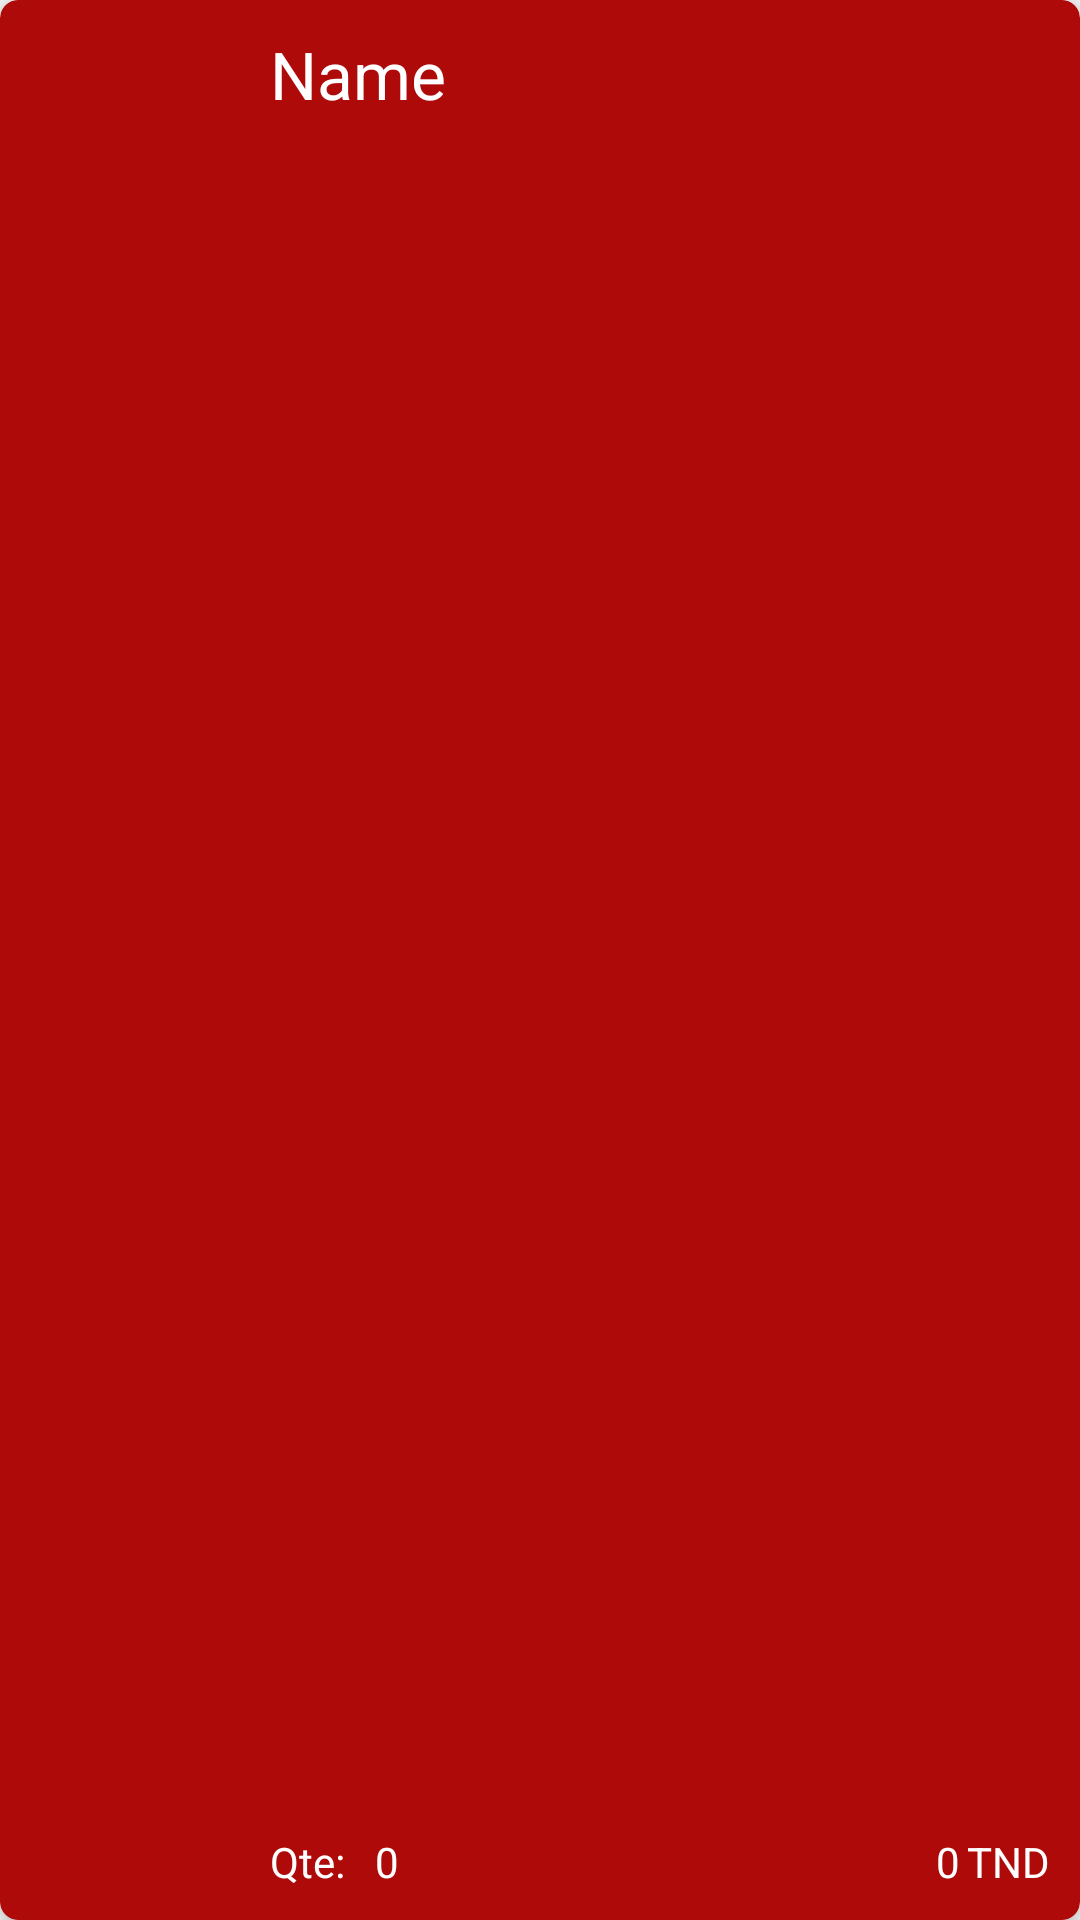

Android layout source for this screen:
<!-- AndroidManifest.xml: application theme AppTheme -->
<!-- res/layout/order_details_item.xml -->
<?xml version="1.0" encoding="utf-8"?>
<androidx.cardview.widget.CardView xmlns:android="http://schemas.android.com/apk/res/android"
    xmlns:app="http://schemas.android.com/apk/res-auto"
    android:layout_width="match_parent"
    android:layout_height="80dp"
    android:layout_margin="8dp"
    app:cardBackgroundColor="#AE0A0A"
    app:cardCornerRadius="6dp"
    app:cardElevation="6dp">

    <ImageView
        android:id="@+id/productImg"
        android:layout_width="80dp"
        android:layout_height="match_parent"
        android:scaleType="fitXY" />

    <TextView
        android:id="@+id/productName"
        android:layout_width="wrap_content"
        android:layout_height="wrap_content"
        android:layout_below="@+id/categoryImg"
        android:layout_gravity="start|center_horizontal|top|center_vertical"
        android:layout_marginLeft="90dp"
        android:layout_marginTop="10dp"
        android:text="Name"
        android:textAppearance="@style/Base.TextAppearance.AppCompat.Large"
        android:textColor="#FFFFFF" />

    <TextView
        android:id="@+id/quantityLabel"
        android:layout_width="wrap_content"
        android:layout_height="wrap_content"
        android:layout_gravity="bottom|start"
        android:layout_marginLeft="90dp"
        android:layout_marginBottom="10dp"
        android:text="Qte: "
        android:textColor="#FFFFFF" />

    <TextView
        android:id="@+id/productQuantity"
        android:layout_width="wrap_content"
        android:layout_height="wrap_content"
        android:layout_gravity="bottom|start"
        android:layout_marginLeft="125dp"
        android:layout_marginBottom="10dp"
        android:text="0"
        android:textColor="#FFFFFF" />

    <TextView
        android:id="@+id/productPrice"
        android:layout_width="wrap_content"
        android:layout_height="wrap_content"
        android:layout_gravity="bottom|end"
        android:layout_marginRight="40dp"
        android:layout_marginBottom="10dp"
        android:text="0"
        android:textColor="#FFFFFF" />

    <TextView
        android:id="@+id/currency"
        android:layout_width="wrap_content"
        android:layout_height="wrap_content"
        android:layout_gravity="bottom|end"
        android:layout_marginRight="10dp"
        android:layout_marginBottom="10dp"
        android:text="TND"
        android:textColor="#FFFFFF" />

</androidx.cardview.widget.CardView>
<!-- resources referenced by this layout -->
<resources>
  <style name="AppTheme" parent="Theme.AppCompat.Light.NoActionBar">
          
          <item name="colorPrimary">@color/colorPrimary</item>
          <item name="colorPrimaryDark">#000000</item>
          <item name="colorAccent">@color/colorAccent</item>
      </style>
  <!-- not gathered from this repository: default colours our renderer supplied (Android Studio template values) -->
  <color name="colorPrimary">#FF6200EE</color>
  <color name="colorAccent">#FF03DAC5</color>
</resources>
